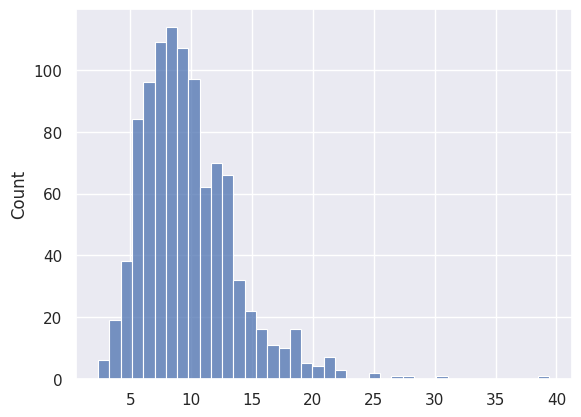
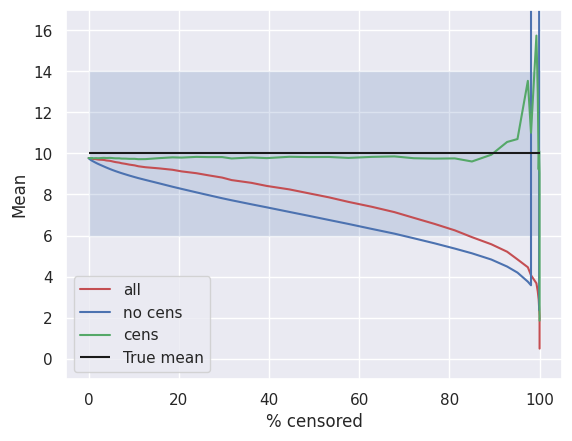

Write Python code to recreate these figures, in order.
"""

Test survival analysis feasibility for multiple censored events.

1. Every event starts at the same point
2. Every event has a randomly distributed length following a lognormal distribution
3. Every event is censored at different values following a uniform distribution that shifts to right (adding the same
amount each iteration). The seed of the uniform is fixed and so the censored events are always the same each time

We test the effects of the % censoring on the fitting of a known distribution by plotting the % of censored values
with the estimated mean.

"""

import scipy.stats as ss
import numpy as np
import seaborn as sns
import matplotlib.pyplot as plt
import pandas as pd
from numpy.random import Generator, PCG64

sns.set_theme()


def plot_survival(start_times, end_times, censoring = None):
    """
    Function used to plot a survival diagram

    :param start_times: list of start times
    :param end_times: list of end times
    """

    if censoring is not None:
        if len(censoring) == 1:
            censoring_points = np.repeat(censoring, len(start_times))
        else:
            censoring_points = censoring

        for i, (start, end, censoring) in enumerate(zip(start_times, end_times, censoring_points)):
            plt.scatter(end, i, color='r', marker='^')
            plt.scatter(start, i, color='b', marker='o')
            plt.scatter(censoring, i, color='y', marker='|', s=100)
            plt.hlines(y=i, xmin=start, xmax=end)
    else:
        for i, (start, end) in enumerate(zip(start_times, end_times)):
            plt.scatter(end, i, color='r', marker='^')
            plt.scatter(start, i, color='b', marker='o')
            plt.hlines(y=i, xmin=start, xmax=end)
    plt.show()


def lognorm_parameters(target_mean, target_std):
    """
    Get the parameters of the underlying normal distribution for mean and std of the lognorm
    :param target_mean: Target lognorm mean
    :param target_std: Target lognorm std
    """

    var_normal = np.log((target_std ** 2 / (target_mean ** 2)) + 1)

    m_normal = np.log(target_mean) - var_normal / 2

    return m_normal, np.sqrt(var_normal)


distr = ss.lognorm
mean = 10
std = 4
n_lines = 1000

seed = 12345

length_seed = 1
numpy_randomGen = Generator(PCG64(seed))
numpy_randomGenlengths = Generator(PCG64(length_seed))

percentage_censoring_list = []
mean_everything_list = []  # list of means for fitting all the data
mean_nocensor_list = []  # list of means for fitting excluding censored data
mean_censor_list = []  # list of means for fitting using censoring

n_windows = 100  # number of windows used to censor the values

mu_l, std_l = lognorm_parameters(mean, std)
lengths = distr.rvs(s=std_l, scale=np.exp(mu_l), size=n_lines, random_state=numpy_randomGenlengths)

sns.histplot(lengths)
plt.show()
lengths[np.where(lengths < 0)] *= -1  # flip to positive negative ends
starts = np.zeros_like(lengths)

ends = starts+lengths

minimum_start = min(starts)  # Min start value
maximum_end = max(ends) # Max end value

# plot_survival(starts, ends)

dataset = pd.DataFrame({'starts': starts, 'ends': ends, 'og': lengths, 'modified': lengths, 'censored': np.zeros_like(lengths)})
n_total = len(dataset)

censoring_list = ss.uniform.rvs(size=n_lines, random_state=numpy_randomGen)  # Values where we censor the data

shift_window = np.linspace(0, maximum_end, n_windows)

for shift in shift_window:
    censoring_values = censoring_list+shift
    # plot_survival(starts, ends, censoring_values)
    for index, censoring_value in enumerate(censoring_values):
        if dataset['ends'][index] >= censoring_value:

            dataset.loc[dataset.index == index, 'censored'] = 1  # Flag the values > than the censoring value
            dataset.loc[dataset.index == index, 'modified'] = censoring_value  # Set the flagged value equal to the censoring value

    censored = dataset.loc[dataset['censored'] == 1, 'modified']  # Get censored values
    uncensored = dataset.loc[dataset['censored'] == 0, 'modified']  # Get uncensored values

    n_censored = len(censored)  # number of censored values

    percentage_censored = 100*(n_censored/n_total)
    percentage_censoring_list.append(percentage_censored)

    # Fit everything

    params_all = distr.fit(dataset['modified'])
    fitted_all = distr(*params_all)
    mean_everything_list.append(fitted_all.mean())

    # Fit only non censored

    if len(uncensored) == 0:
        mean_nocensor_list.append(np.nan)
    else:
        params_nocens = distr.fit(uncensored)
        fitted_nocens = distr(*params_nocens)
        mean_nocensor_list.append(fitted_nocens.mean())

    # Fit with censoring

    ss_dataset = ss.CensoredData(uncensored=uncensored, right=censored)

    params_cens = distr.fit(ss_dataset, floc=0)
    fitted_cens = distr(*params_cens)
    mean_censor_list.append(fitted_cens.mean())
    if fitted_cens.mean() > 20:
        print(fitted_cens.mean())
        # plot_survival(starts, ends, censoring_values)

    dataset['modified'] = dataset['og']  # Reset the values
    dataset['censored'] = 0  # Reset the censoring flag

print(np.array(mean_censor_list)[np.where(np.array(mean_censor_list) > 20)[0]])
fig, ax = plt.subplots()
ax.plot(percentage_censoring_list, mean_everything_list, color='r', label='all')
ax.plot(percentage_censoring_list, mean_nocensor_list, color='b', label='no cens')
ax.plot(percentage_censoring_list, mean_censor_list, color='g', label='cens')
ax.hlines(y=mean, xmin=min(percentage_censoring_list), xmax=max(percentage_censoring_list),
          colors='k', label='True mean')

ax.fill_between(percentage_censoring_list, mean-std, mean+std, alpha=0.2)

ax.set_xlabel('% censored')
ax.set_ylabel('Mean')
ax.set_ylim([-1, mean+std+3])
ax.legend()
plt.show()